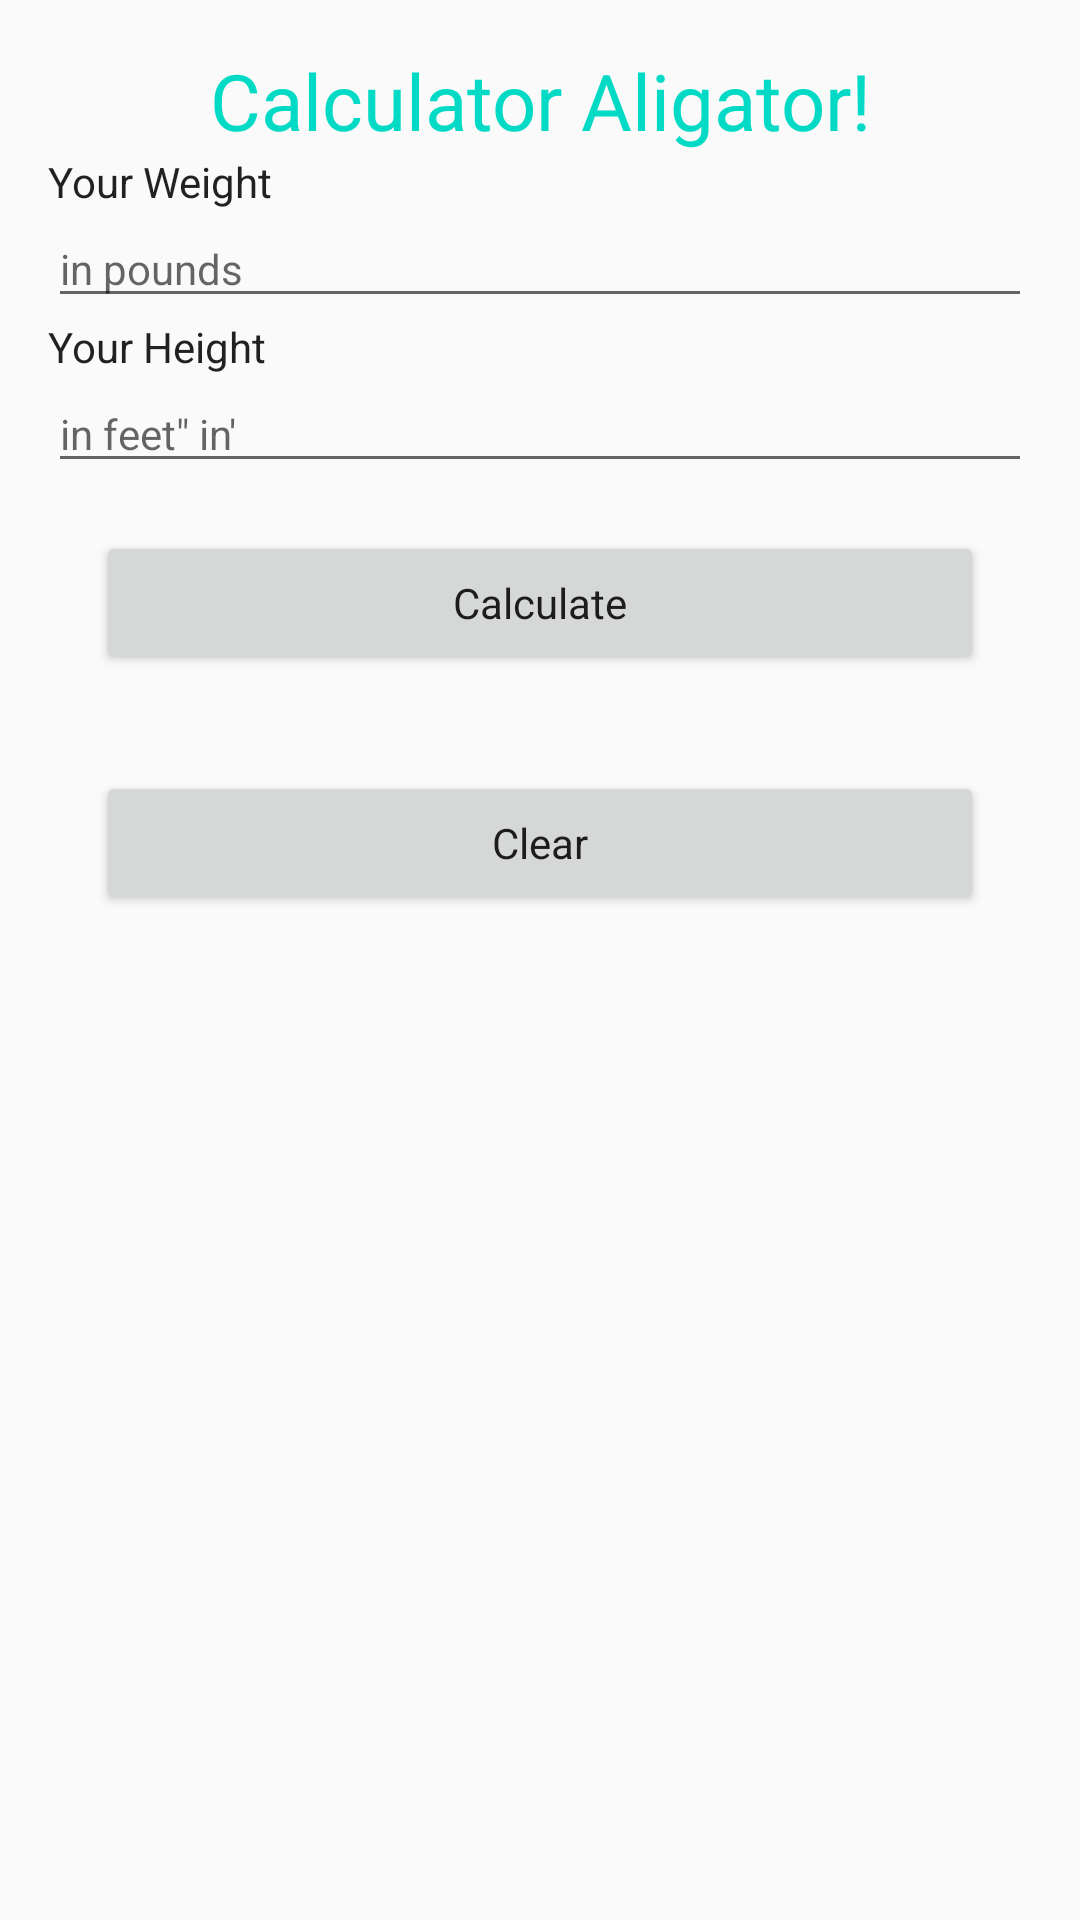

Here is an Android app screen rendered from its layout file. Give the layout XML and the strings, colors and styles it references.
<!-- AndroidManifest.xml: application theme AppTheme -->
<!-- res/layout/activity_formulario.xml -->
<?xml version="1.0" encoding="utf-8"?>
<LinearLayout xmlns:android="http://schemas.android.com/apk/res/android"
    xmlns:app="http://schemas.android.com/apk/res-auto"
    xmlns:tools="http://schemas.android.com/tools"
    android:layout_width="match_parent"
    android:layout_height="match_parent"
    android:orientation="vertical"
    android:padding="16dp"
    tools:context=".FormActivity">

    <TextView
        style="@style/mainTitle"
        android:text="@string/label_title" />

    <TextView
        style="@style/label"
        android:text="@string/label_weight" />

    <EditText
        android:id="@+id/inputWeight"
        style="@style/input"
        android:hint="@string/hint_weight" />

    <TextView
        style="@style/label"
        android:text="@string/label_height" />

    <EditText
        android:id="@+id/inputHeight"
        style="@style/input"
        android:hint="@string/hint_height" />

    <Button
        android:id="@+id/btCalculate"
        style="@style/button"
        android:text="@string/button_calculate" />

    <Button
        android:id="@+id/btClear"
        style="@style/button"
        android:text="@string/label_clear" />
</LinearLayout>
<!-- resources referenced by this layout -->
<resources>
  <string name="button_calculate">Calculate</string>
  <string name="hint_height">in feet\" in\'</string>
  <string name="hint_weight">in pounds</string>
  <string name="label_clear">Clear</string>
  <string name="label_height">Your Height</string>
  <string name="label_title">Calculator Aligator!</string>
  <string name="label_weight">Your Weight</string>
  <style name="button" parent="defaultDimension">
          <item name="android:layout_margin">16dp</item>
      </style>
  <style name="input" parent="defaultDimension">
          <item name="android:inputType">numberDecimal</item>
      </style>
  <style name="label" parent="defaultDimension">
      </style>
  <style name="mainTitle" parent="defaultDimension">
          
          
          <item name="android:textSize">@dimen/título</item>
          <item name="android:textColor">@color/colorAccent</item>
          <item name="android:textAlignment">center</item>
      </style>
  <style name="AppTheme" parent="Theme.AppCompat.Light.DarkActionBar">
          
          <item name="colorPrimary">@color/colorPrimary</item>
          <item name="colorPrimaryDark">@color/colorPrimaryDark</item>
          <item name="colorAccent">@color/colorAccent</item>
      </style>
  <style name="defaultDimension" parent="AppTheme">
          <item name="android:layout_width">match_parent</item>
          <item name="android:layout_height">wrap_content</item>
      </style>
  <!-- not gathered from this repository: default colours our renderer supplied (Android Studio template values) -->
  <color name="colorPrimary">#FF6200EE</color>
  <color name="colorPrimaryDark">#FF3700B3</color>
  <color name="colorAccent">#FF03DAC5</color>
</resources>
